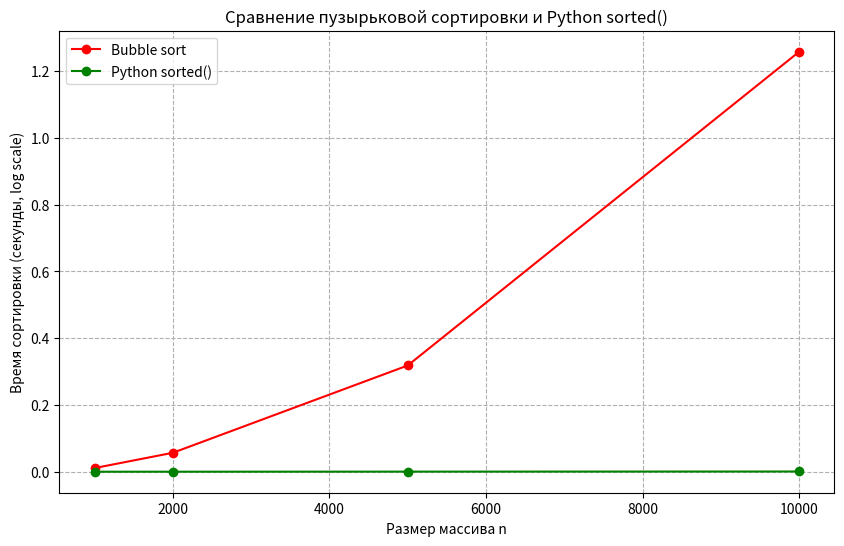

Write Python code to recreate this figure.
import matplotlib.pyplot as plt

n_values = [1000, 2000, 5000, 10000]
bubble_times = [0.011040, 0.056828, 0.318273, 1.257788]
sorted_times = [0.000059, 0.000125, 0.000371, 0.000726]

plt.figure(figsize=(10,6))
plt.plot(n_values, bubble_times, marker='o', label='Bubble sort', color='red')
plt.plot(n_values, sorted_times, marker='o', label='Python sorted()', color='green')
#plt.yscale('log')
plt.xlabel('Размер массива n')
plt.ylabel('Время сортировки (секунды, log scale)')
plt.title('Сравнение пузырьковой сортировки и Python sorted()')
plt.grid(True, which="both", ls="--")
plt.legend()
plt.show()
